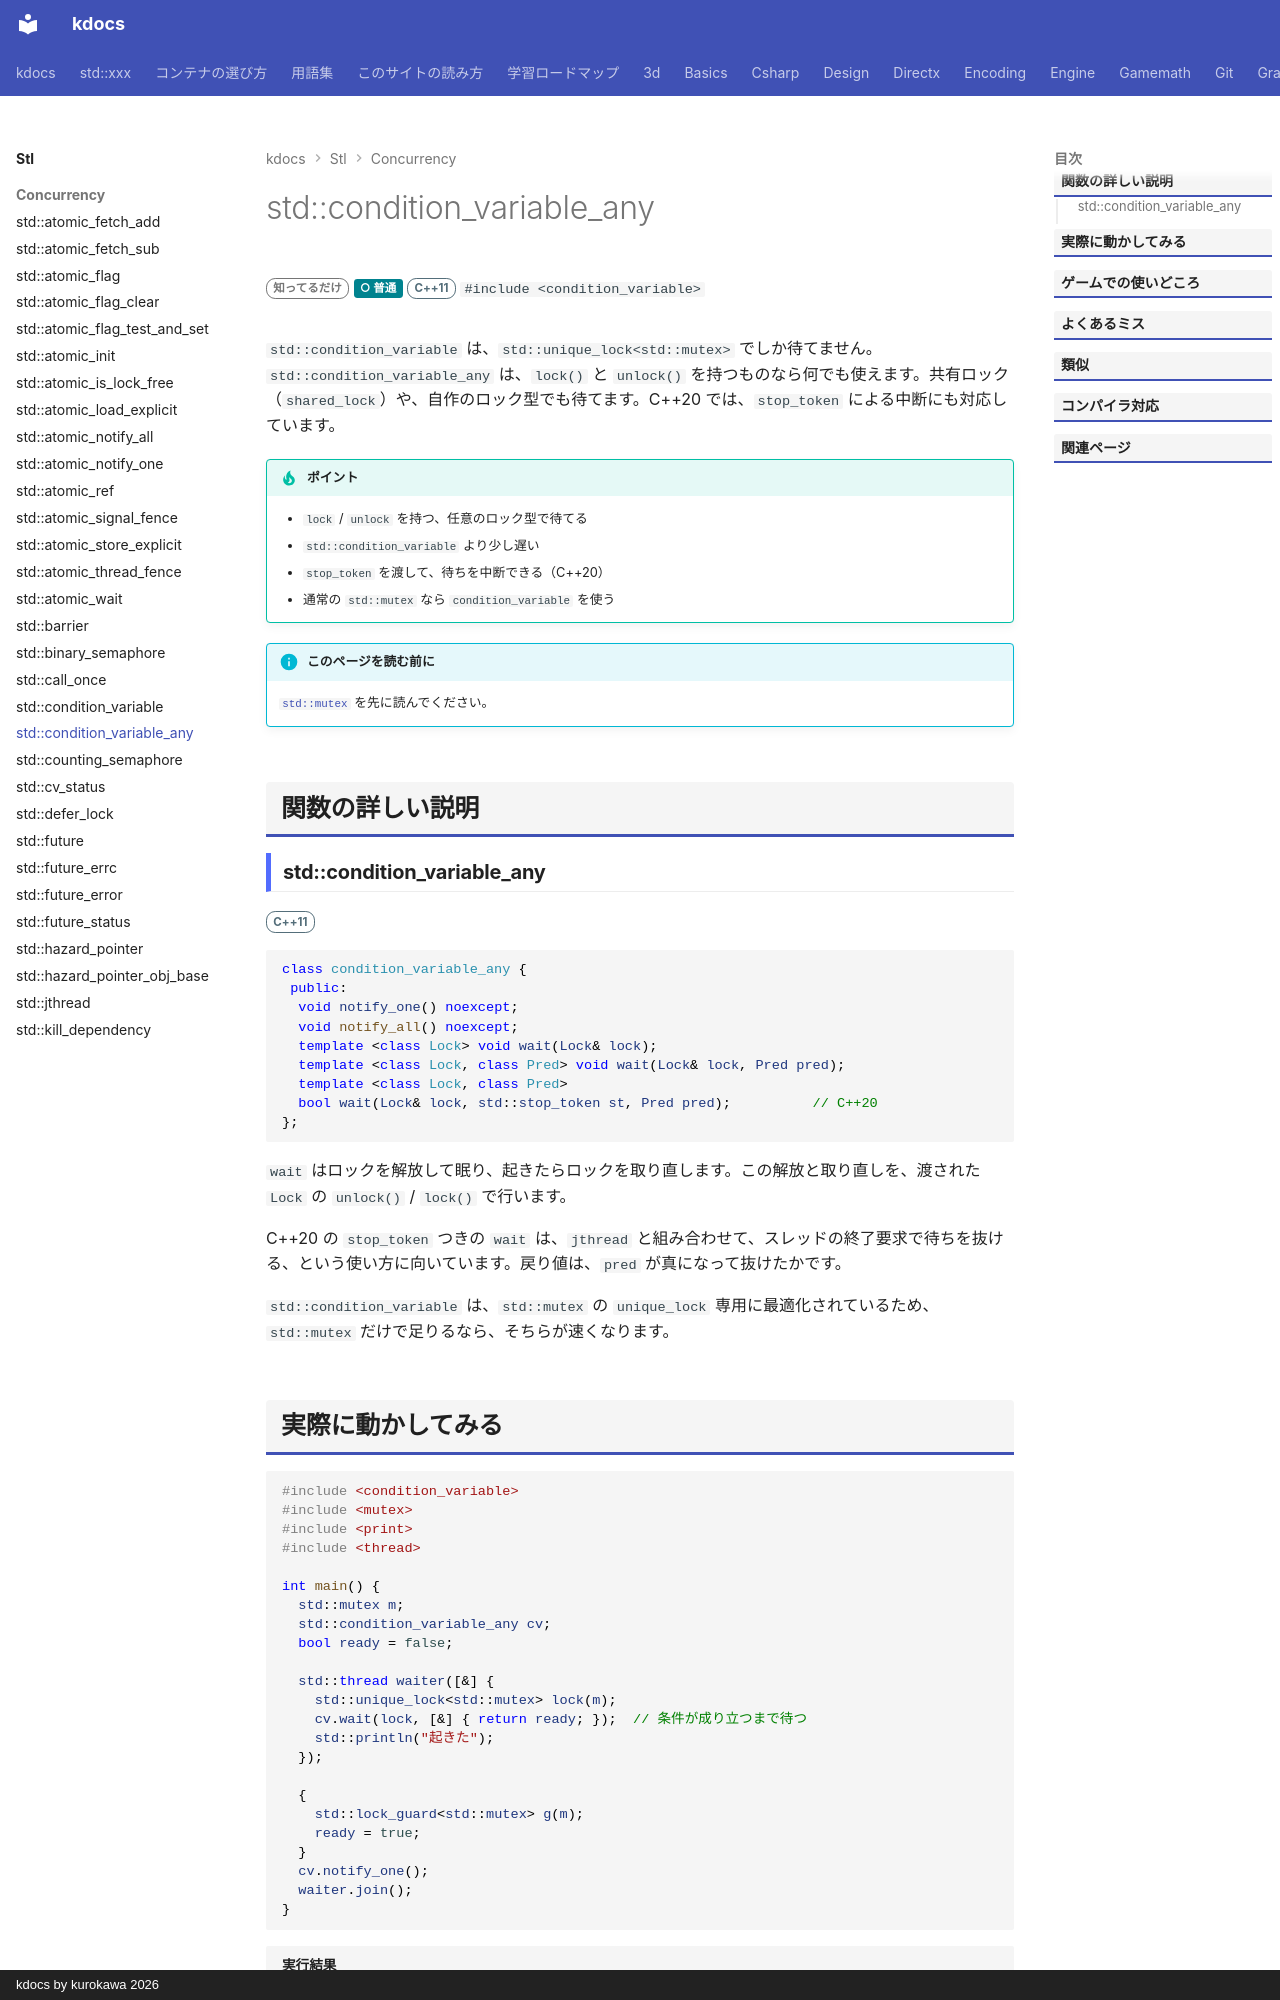

repository: qwzxdf/kdocs · page: stl/concurrency/condition_variable_any/index.html · generator: mkdocs · copyright: kdocs by kurokawa 2026

---
title: std::condition_variable_any
summary: "どんな種類の鍵とも組み合わせられる条件変数。"
order: 100
tags:
  - 並行処理
---

# std::condition_variable_any

<div class="page-badges" markdown>
<span class="rank rank-rare">知ってるだけ</span>
<span class="perf perf-3">○ 普通</span>
<span class="ver ver-11">C++11</span>
`#include <condition_variable>`
</div>

`std::condition_variable` は、`std::unique_lock<std::mutex>` でしか待てません。`std::condition_variable_any` は、`lock()` と `unlock()` を持つものなら何でも使えます。共有ロック（`shared_lock`）や、自作のロック型でも待てます。C++20 では、`stop_token` による中断にも対応しています。

!!! tip "ポイント"
    - `lock` / `unlock` を持つ、任意のロック型で待てる
    - `std::condition_variable` より少し遅い
    - `stop_token` を渡して、待ちを中断できる（C++20）
    - 通常の `std::mutex` なら `condition_variable` を使う

!!! info "このページを読む前に"
    [`std::mutex`](mutex.md) を先に読んでください。

## 関数の詳しい説明

### std::condition_variable_any {#condition_variable_any}

<span class="ver ver-11">C++11</span>

```cpp
class condition_variable_any {
 public:
  void notify_one() noexcept;
  void notify_all() noexcept;
  template <class Lock> void wait(Lock& lock);
  template <class Lock, class Pred> void wait(Lock& lock, Pred pred);
  template <class Lock, class Pred>
  bool wait(Lock& lock, std::stop_token st, Pred pred);          // C++20
};
```

`wait` はロックを解放して眠り、起きたらロックを取り直します。この解放と取り直しを、渡された `Lock` の `unlock()` / `lock()` で行います。

C++20 の `stop_token` つきの `wait` は、`jthread` と組み合わせて、スレッドの終了要求で待ちを抜ける、という使い方に向いています。戻り値は、`pred` が真になって抜けたかです。

`std::condition_variable` は、`std::mutex` の `unique_lock` 専用に最適化されているため、`std::mutex` だけで足りるなら、そちらが速くなります。
